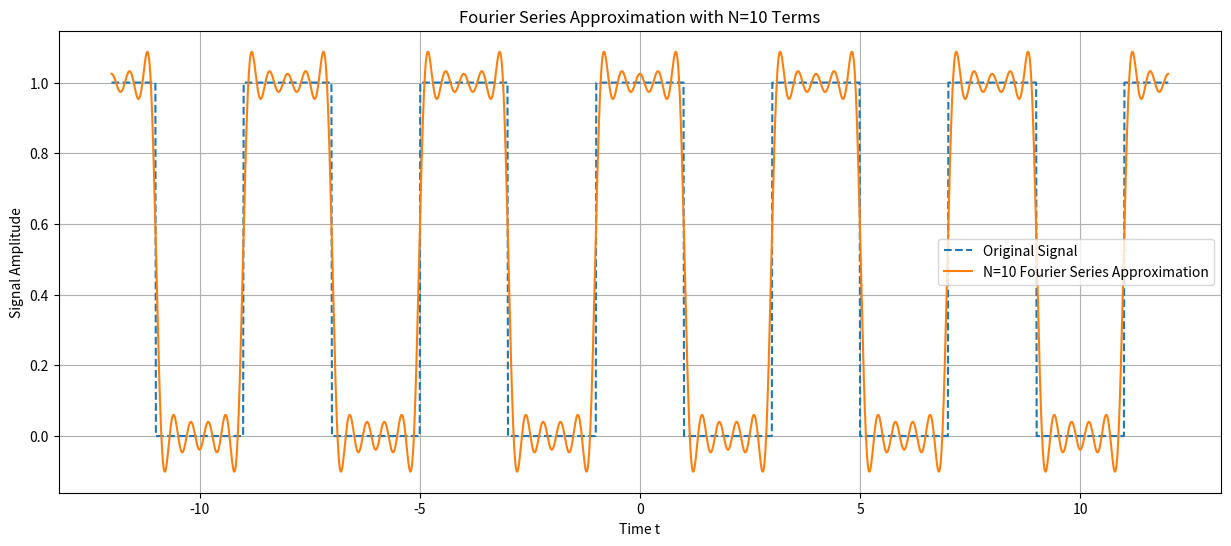
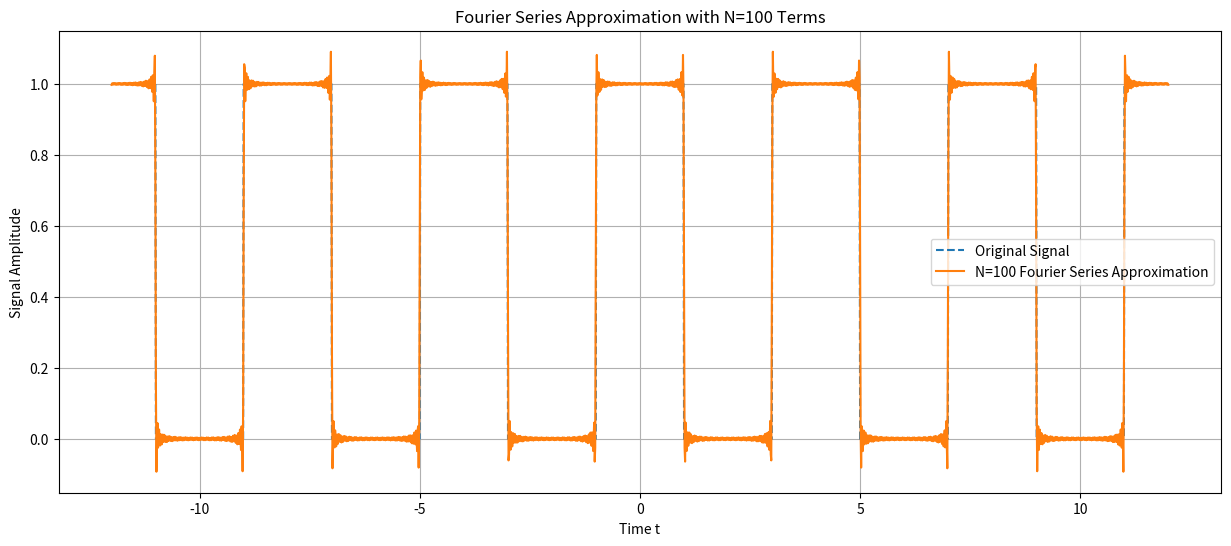
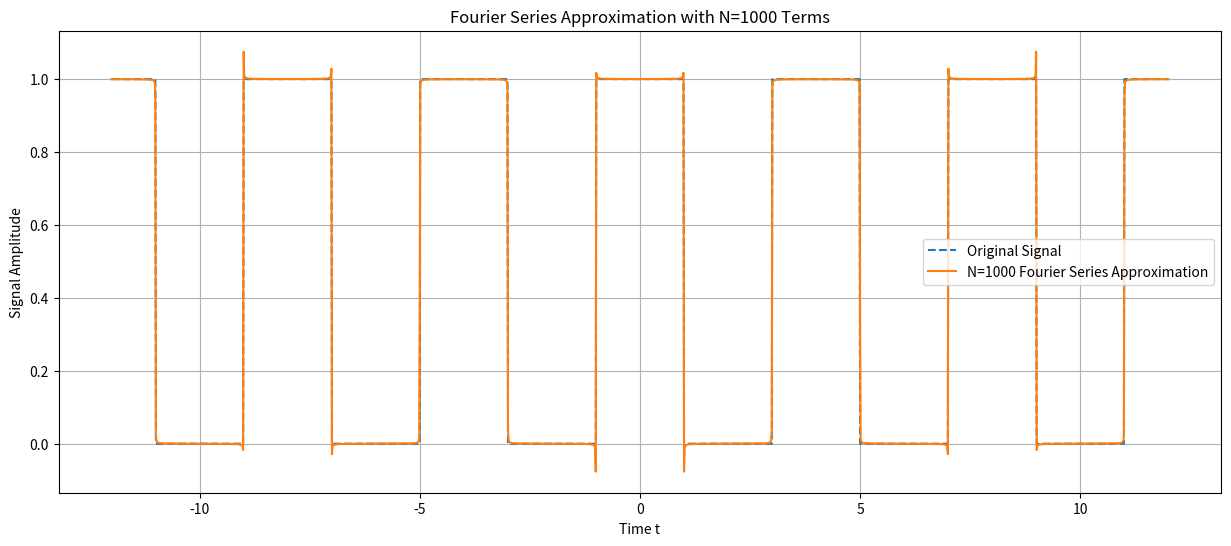

Write the Python code that produced these figures, in order.
import numpy as np
import matplotlib.pyplot as plt
from scipy.integrate import fixed_quad

def Rect(A, tao, T, t):
    temp_t = np.abs(t) % T
    # Vectorized handling using np.where
    return np.where((temp_t <= tao/2) | (temp_t >= T-tao/2), A, 0)

def aNt(N, A, omega, T, tao):
    an = np.zeros(N+1)
    bn = np.zeros(N+1)
    n_gauss = max(50, 10 * N)  # Dynamically set number of Gauss points based on N

    for n in range(N+1):
        FuncA = lambda t: Rect(A, tao, T, t) * np.cos(n * omega * t) * 2 / T
        FuncB = lambda t: Rect(A, tao, T, t) * np.sin(n * omega * t) * 2 / T
        an[n] = fixed_quad(FuncA, -T/2, T/2, n=n_gauss)[0]
        bn[n] = fixed_quad(FuncB, -T/2, T/2, n=n_gauss)[0]

    return an, bn

def plot_xNt(an, bn, omega, T, N, tao):
    tt = np.linspace(-3*T, 3*T, 2000)
    plt.figure(figsize=(15, 6))
    plt.plot(tt, Rect(A, tao, T, tt), label="Original Signal", linestyle='dashed')
    fnt = an[0] / 2
    for n in range(1, N+1):
        fnt += an[n] * np.cos(n * omega * tt) + bn[n] * np.sin(n * omega * tt)
    plt.plot(tt, fnt, label=f"N={N} Fourier Series Approximation")
    plt.title(f"Fourier Series Approximation with N={N} Terms")
    plt.xlabel("Time t")
    plt.ylabel("Signal Amplitude")
    plt.grid(True)
    plt.legend()
    plt.show()

# Parameters
T = 4
tao = 2
omega = 2 * np.pi / T
A = 1
Ns = [10, 100, 1000]

for N in Ns:
    an, bn = aNt(N, A, omega, T, tao)
    plot_xNt(an, bn, omega, T, N, tao)
